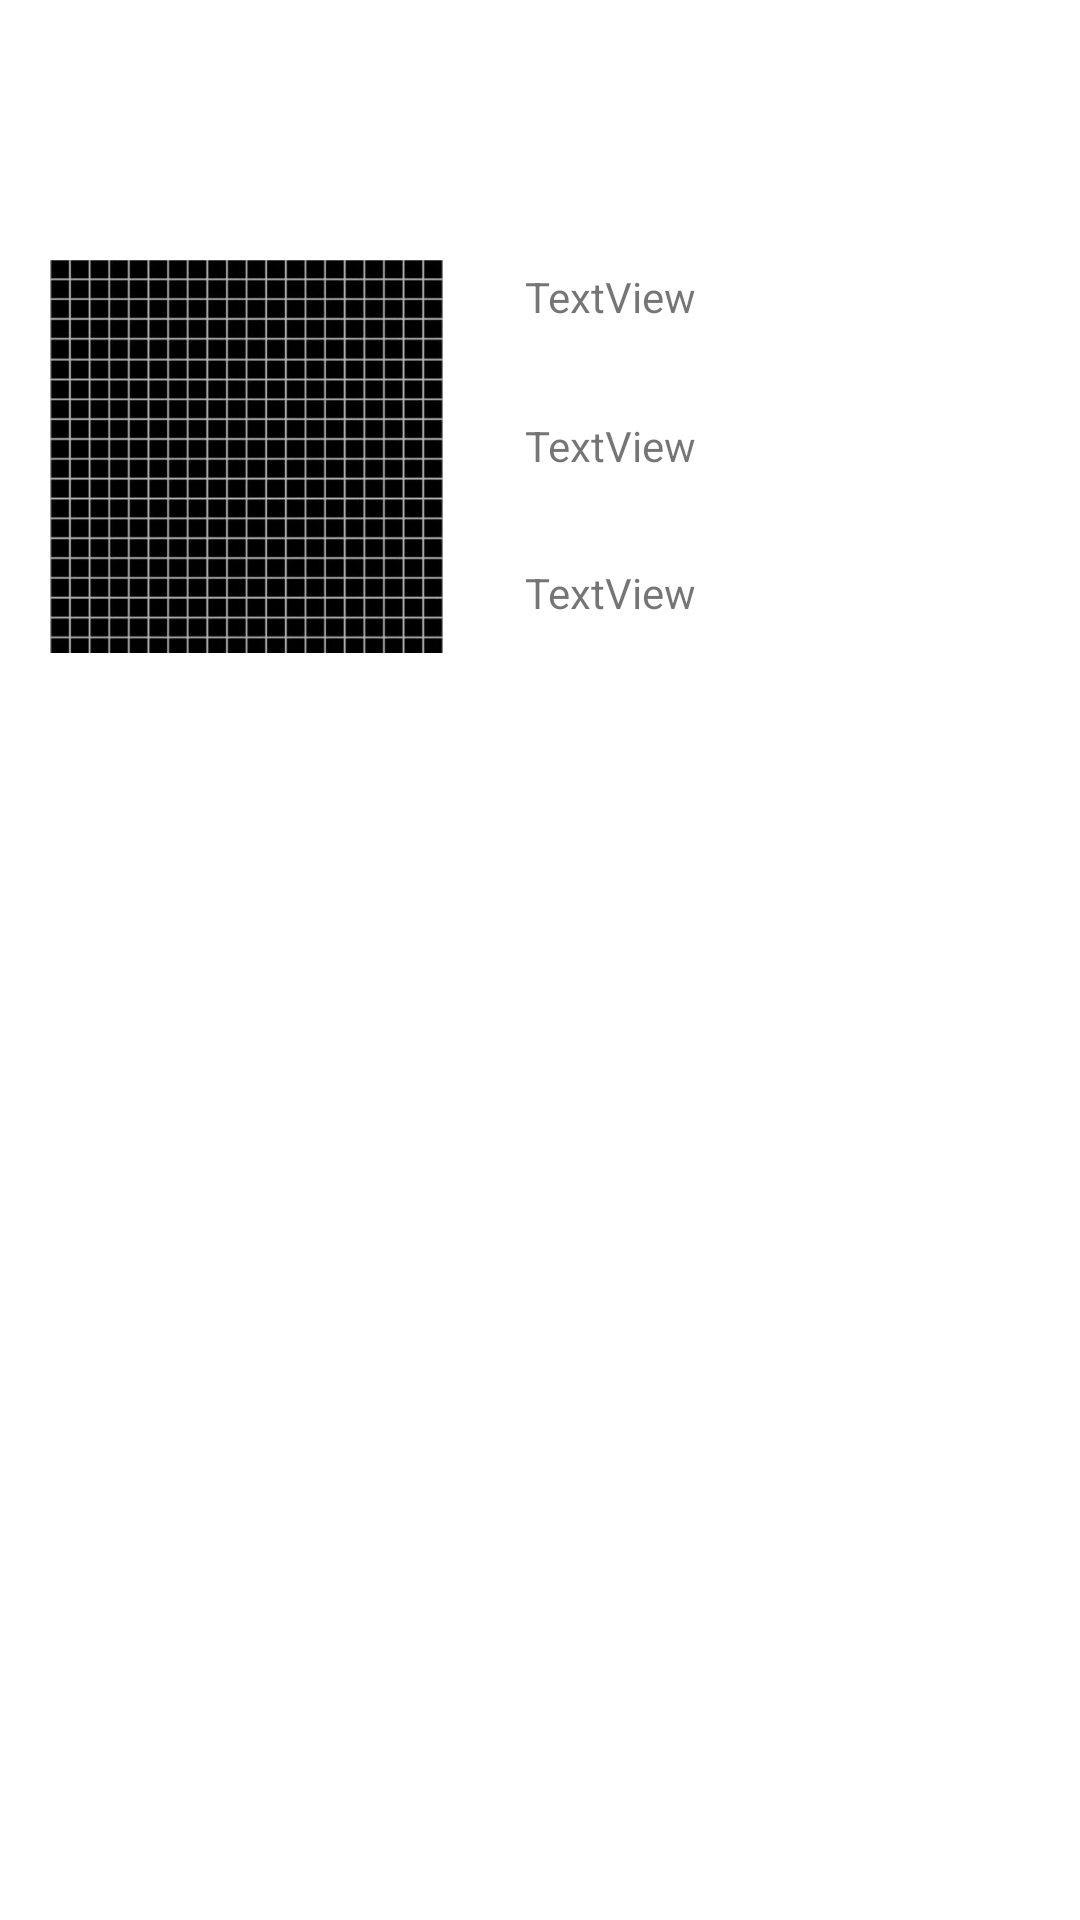

The Android layout XML behind this screen, and the referenced resources:
<!-- AndroidManifest.xml: application theme Theme.Page132ListView -->
<!-- res/layout/song.xml -->
<?xml version="1.0" encoding="utf-8"?>
<androidx.constraintlayout.widget.ConstraintLayout xmlns:android="http://schemas.android.com/apk/res/android"
    xmlns:app="http://schemas.android.com/apk/res-auto"
    xmlns:tools="http://schemas.android.com/tools"
    android:id="@+id/linearLayout"
    android:layout_width="match_parent"
    android:layout_height="match_parent">

    <TextView
        android:id="@+id/singerName"
        android:layout_width="wrap_content"
        android:layout_height="wrap_content"
        android:layout_marginStart="28dp"
        android:text="TextView"
        app:layout_constraintBottom_toBottomOf="parent"
        app:layout_constraintEnd_toEndOf="parent"
        app:layout_constraintHorizontal_bias="0.535"
        app:layout_constraintStart_toStartOf="parent"
        app:layout_constraintTop_toTopOf="parent"
        app:layout_constraintVertical_bias="0.224" />

    <TextView
        android:id="@+id/time"
        android:layout_width="wrap_content"
        android:layout_height="wrap_content"
        android:text="TextView"
        app:layout_constraintBottom_toBottomOf="parent"
        app:layout_constraintEnd_toEndOf="@+id/singerName"
        app:layout_constraintHorizontal_bias="1.0"
        app:layout_constraintStart_toStartOf="@+id/singerName"
        app:layout_constraintTop_toBottomOf="@+id/singerName"
        app:layout_constraintVertical_bias="0.065" />

    <TextView
        android:id="@+id/songName"
        android:layout_width="wrap_content"
        android:layout_height="wrap_content"
        android:text="TextView"
        app:layout_constraintBottom_toTopOf="@+id/singerName"
        app:layout_constraintEnd_toEndOf="@+id/singerName"
        app:layout_constraintHorizontal_bias="0.0"
        app:layout_constraintStart_toStartOf="@+id/singerName"
        app:layout_constraintTop_toTopOf="parent"
        app:layout_constraintVertical_bias="0.744" />

    <ImageView
        android:id="@+id/imageView"
        android:layout_width="139dp"
        android:layout_height="131dp"
        app:layout_constraintBottom_toBottomOf="parent"
        app:layout_constraintEnd_toEndOf="parent"
        app:layout_constraintHorizontal_bias="0.058"
        app:layout_constraintStart_toStartOf="parent"
        app:layout_constraintTop_toTopOf="parent"
        app:layout_constraintVertical_bias="0.17"
        app:srcCompat="@drawable/img1" />

</androidx.constraintlayout.widget.ConstraintLayout>
<!-- resources referenced by this layout -->
<resources>
  <!-- drawable img1: jpg bitmap (drawable-v24, 50759 bytes) -->
  <style name="Theme.Page132ListView" parent="Theme.MaterialComponents.DayNight.DarkActionBar">
          
          <item name="colorPrimary">@color/purple_500</item>
          <item name="colorPrimaryVariant">@color/purple_700</item>
          <item name="colorOnPrimary">@color/white</item>
          
          <item name="colorSecondary">@color/teal_200</item>
          <item name="colorSecondaryVariant">@color/teal_700</item>
          <item name="colorOnSecondary">@color/black</item>
          
          <item name="android:statusBarColor" tools:targetApi="l">?attr/colorPrimaryVariant</item>
          
      </style>
  <!-- not gathered from this repository: default colours our renderer supplied (Android Studio template values) -->
  <color name="purple_500">#FF6200EE</color>
  <color name="purple_700">#FF3700B3</color>
  <color name="teal_200">#FF03DAC5</color>
  <color name="teal_700">#FF018786</color>
  <color name="black">#FF000000</color>
  <color name="white">#FFFFFFFF</color>
</resources>
